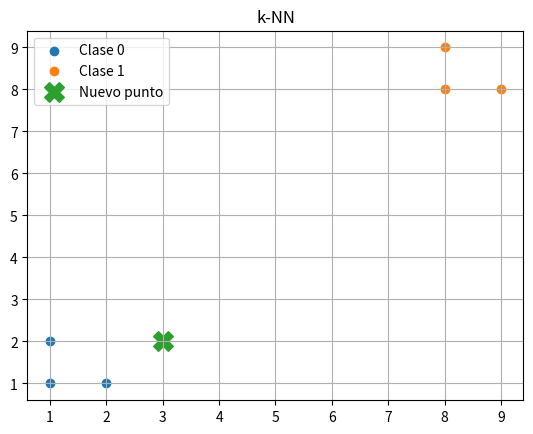

Python code for this plot:
import numpy as np
import matplotlib.pyplot as plt

# =========================
# Datos de entrenamiento
# =========================

X = np.array([
    [1, 1],
    [2, 1],
    [1, 2],
    [8, 8],
    [9, 8],
    [8, 9]
])

# Etiquetas
y = np.array([
    0, 0, 0,
    1, 1, 1
])

# Punto nuevo
nuevo = np.array([3, 2])

# =========================
# Calcular distancias
# =========================

distancias = np.linalg.norm(X - nuevo, axis=1)

# Ordenar vecinos
indices = np.argsort(distancias)

# Elegir k vecinos
k = 3

vecinos = y[indices[:k]]

# Votación
prediccion = np.bincount(vecinos).argmax()

print("Clase predicha:", prediccion)

# =========================
# Graficar
# =========================

for clase in [0, 1]:

    puntos = X[y == clase]

    plt.scatter(
        puntos[:, 0],
        puntos[:, 1],
        label=f"Clase {clase}"
    )

plt.scatter(
    nuevo[0],
    nuevo[1],
    s=200,
    marker="X",
    label="Nuevo punto"
)

plt.legend()
plt.grid(True)
plt.title("k-NN")

plt.show()
